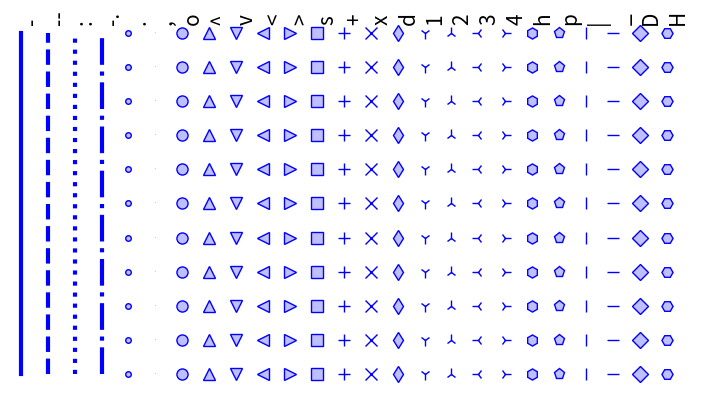

Generate this figure with matplotlib:
%matplotlib inline

import numpy as np
import matplotlib.pyplot as plt

def linestyle(ls, i):
    X = i * .5 * np.ones(11)
    Y = np.arange(11)
    plt.plot(X, Y, ls, color=(.0, .0, 1, 1), lw=3, ms=8,
            mfc=(.75, .75, 1, 1), mec=(0, 0, 1, 1))
    plt.text(.5 * i, 10.25, ls, rotation=90, fontsize=15, va='bottom')

linestyles = ['-', '--', ':', '-.', '.', ',', 'o', '^', 'v', '<', '>', 's',
              '+', 'x', 'd', '1', '2', '3', '4', 'h', 'p', '|', '_', 'D', 'H']
n_lines = len(linestyles)

size = 20 * n_lines, 300
dpi = 72.0
figsize= size[0] / float(dpi), size[1] / float(dpi)
fig = plt.figure(figsize=figsize, dpi=dpi)
plt.axes([0, 0.01, 1, .9], frameon=False)

for i, ls in enumerate(linestyles):
    linestyle(ls, i)

plt.xlim(-.2, .2 + .5*n_lines)
plt.xticks(())
plt.yticks(())

plt.show()